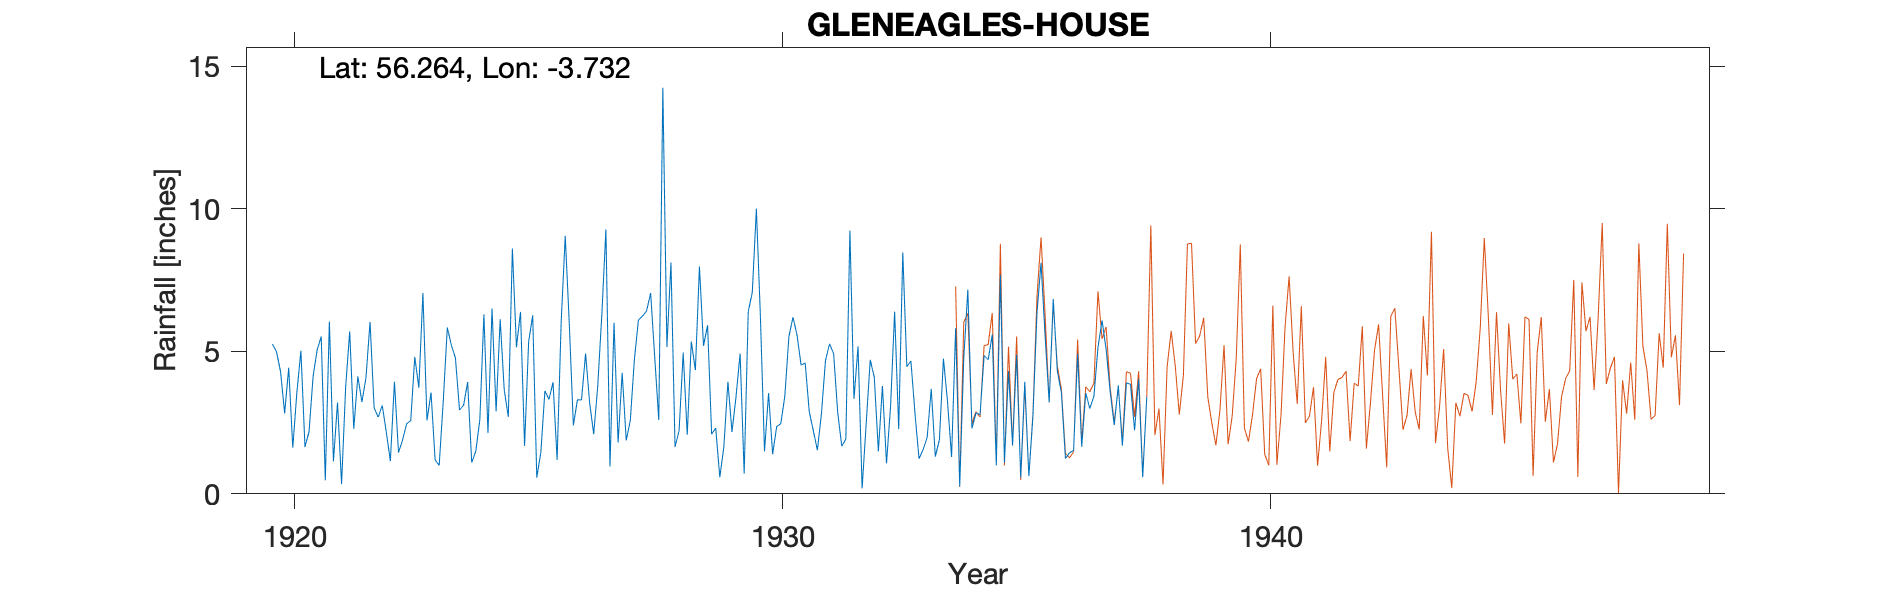

The data file committed next to this chart (first rows):
GLENEAGLES HOUSE (LOCHSIDE), , , , , , , , , , , , , , , , , , , , , 
Grid ref, NN 92845 09340, Long, -3.732, Lat, 56.26, Elevation, 447, ft, , , , , , , , , , , , , 
Station no, 5534, , , , , , , , , , , , , , , , , , , , 
, 1920, 1921, 1922, 1923, 1924, 1925, 1926, 1927, 1928, 1929, 1930, 1931, 1932, 1933, 1934, 1935, 1936, 1937, 1938, 1939, 1940
January, 5.25, 5.51, 6.03, 3.72, 3.92, 5.14, 9.05, 6, 14.24, 2.09, 6.18, 2.88, 5.17, 4.46, 5.81, 1.09, 6.83, 6.08, , , 
February, 4.98, 0.47, 3.02, 7.04, 1.1, 6.38, 5.95, 1.8, 5.15, 2.31, 1.49, 2.22, 0.19, 4.66, 0.26, 4.3, 4.31, 5.07, , , 
March, 4.28, 6.04, 2.69, 2.57, 1.49, 1.68, 2.4, 4.24, 8.11, 0.58, 3.53, 1.53, 2.45, 2.82, 4.76, 1.7, 3.55, 3.58, , , 
April, 2.82, 1.14, 3.1, 3.55, 2.6, 5.33, 3.3, 1.87, 1.64, 1.64, 1.39, 2.81, 4.7, 1.23, 7.16, 4.88, 1.24, 2.41, , , 
May, 4.42, 3.2, 2.16, 1.19, 6.29, 6.26, 3.29, 2.57, 2.22, 3.93, 2.36, 4.68, 4.08, 1.55, 2.29, 0.57, 1.44, 3.8, , , 
June, 1.62, 0.34, 1.15, 1, 2.13, 0.57, 4.92, 4.7, 4.95, 2.17, 2.46, 5.26, 1.49, 1.98, 2.84, 3.93, 1.52, 1.69, , , 
July, 3.54, 3.74, 3.93, 3.24, 6.5, 1.45, 3.19, 6.1, 2.07, 3.41, 3.43, 4.91, 3.78, 3.68, 2.78, 0.62, 4.91, 3.89, , , 
August, 5.02, 5.69, 1.45, 5.83, 2.89, 3.61, 2.09, 6.23, 5.34, 4.92, 5.52, 2.85, 1.07, 1.31, 4.85, 2.7, 1.65, 3.84, , , 
September, 1.64, 2.28, 1.89, 5.21, 6.12, 3.31, 3.8, 6.41, 4.34, 0.71, 6.19, 1.67, 3.07, 1.89, 4.7, 6.34, 3.53, 2.23, , , 
October, 2.18, 4.12, 2.46, 4.76, 3.64, 3.91, 6.29, 7.04, 7.97, 6.39, 5.57, 1.92, 6.39, 4.74, 5.58, 8.1, 2.99, 4.02, , , 
November, 4.12, 3.22, 2.56, 2.94, 2.7, 1.19, 9.27, 4.8, 5.19, 7.07, 4.51, 9.23, 2.27, 3.24, 1, 5.53, 3.42, 0.58, , , 
December, 5.05, 4.07, 4.8, 3.1, 8.6, 6.02, 0.96, 2.59, 5.91, 10, 4.59, 3.33, 8.46, 1.29, 7.67, 3.21, 5.13, 3.4, , , 
Total, 44.92, 39.82, 35.24, 44.15, 47.98, 44.85, 54.51, 54.35, 67.13, 45.22, 47.22, 43.29, 43.12, 32.85, 49.7, 42.97, 40.52, 40.59, , , 
Obs Jas Scrimgeour, , , , , , , , , , , , , , , , , , , , , 
